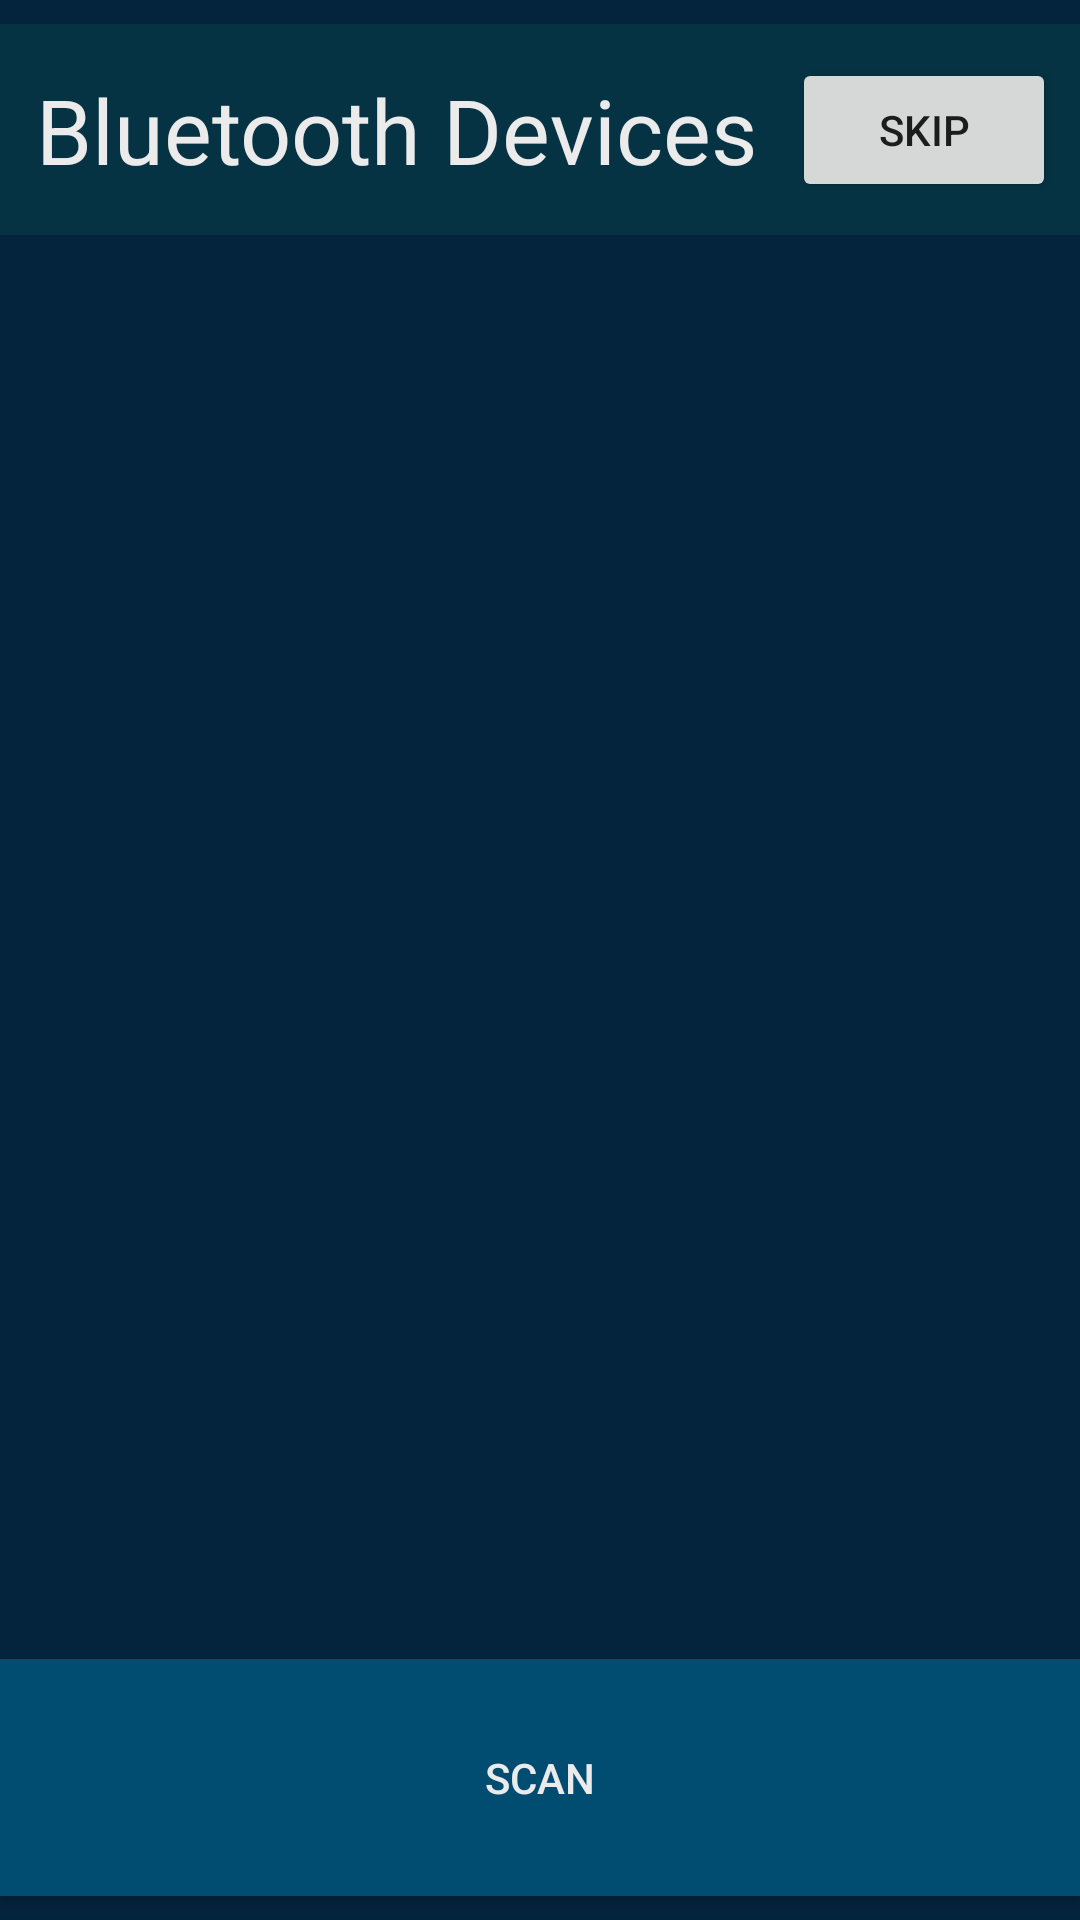

Here is an Android app screen rendered from its layout file. Give the layout XML and the strings, colors and styles it references.
<!-- AndroidManifest.xml: application theme AppTheme.NoActionBar -->
<!-- res/layout/main.xml -->
<?xml version="1.0" encoding="utf-8"?>
<android.support.constraint.ConstraintLayout
    xmlns:android="http://schemas.android.com/apk/res/android"
    xmlns:app="http://schemas.android.com/apk/res-auto"
    xmlns:tools="http://schemas.android.com/tools"
    android:layout_width="match_parent"
    android:layout_height="match_parent"
    android:background="@color/darkBlue">


    <android.support.constraint.ConstraintLayout
        android:id="@+id/bluetooth_titlebar"
        android:layout_width="match_parent"
        android:layout_height="wrap_content"
        android:layout_marginTop="8dp"
        android:background="@color/dirtyBlue"
        app:layout_constraintTop_toTopOf="parent">

        <TextView
            android:id="@+id/tvTitle"
            android:layout_width="wrap_content"
            android:layout_height="wrap_content"
            android:layout_margin="15dp"
            android:layout_marginStart="8dp"
            android:layout_marginEnd="8dp"
            android:layout_marginBottom="8dp"
            android:text="Bluetooth Devices"
            android:textColor="@color/whitegrey"
            android:textSize="30dp"
            app:layout_constraintBottom_toBottomOf="parent"
            app:layout_constraintEnd_toStartOf="@+id/btnSkip"
            app:layout_constraintStart_toStartOf="parent"
            app:layout_constraintTop_toTopOf="parent" />

        <Button
            android:id="@+id/btnSkip"
            android:layout_width="wrap_content"
            android:layout_height="wrap_content"
            android:layout_marginTop="8dp"
            android:layout_marginEnd="8dp"
            android:layout_marginBottom="8dp"
            android:text="Skip"
            app:layout_constraintBottom_toBottomOf="parent"
            app:layout_constraintEnd_toEndOf="parent"
            app:layout_constraintTop_toTopOf="parent" />
    </android.support.constraint.ConstraintLayout>

    <android.support.v7.widget.RecyclerView
        android:id="@+id/recyclerview"
        android:layout_width="0dp"
        android:layout_height="0dp"
        android:layout_marginStart="8dp"
        android:layout_marginTop="8dp"
        android:layout_marginEnd="8dp"
        android:layout_marginBottom="8dp"
        app:layout_constraintBottom_toTopOf="@+id/btn_select"
        app:layout_constraintEnd_toEndOf="parent"
        app:layout_constraintStart_toStartOf="parent"
        app:layout_constraintTop_toBottomOf="@+id/bluetooth_titlebar"
        tools:listitem="@layout/device_element" />

    <Button
        android:id="@+id/btn_select"
        android:layout_width="match_parent"
        android:layout_height="wrap_content"
        android:layout_marginBottom="8dp"
        android:background="@color/Blue"
        android:padding="30dp"
        android:text="Scan"
        android:textColor="@color/whitegrey"
        app:layout_constraintBottom_toBottomOf="parent"
        app:layout_constraintEnd_toEndOf="parent"
        app:layout_constraintStart_toStartOf="parent" />


</android.support.constraint.ConstraintLayout>
<!-- res/layout/device_element.xml (included above) -->
<?xml version="1.0" encoding="utf-8"?>
<RelativeLayout xmlns:android="http://schemas.android.com/apk/res/android"
    android:layout_width="wrap_content"
    android:layout_height="wrap_content"
    android:orientation="vertical"
    android:padding="16dp"
    android:textColor="@color/black"
    android:layout_margin="3dp"
    android:background="@color/whitegrey"
    android:id="@+id/element_layout"
    >

    <TextView
        android:id="@+id/name"
        android:layout_width="wrap_content"
        android:layout_height="wrap_content"
        android:layout_alignParentStart="true"
        android:text="Car1"
        android:textColor="@color/dirtyBlue"
        android:textSize="20dp" />

    <TextView
        android:id="@+id/address"
        android:layout_width="wrap_content"
        android:layout_height="wrap_content"
        android:layout_alignParentRight="true"
        android:text="120492.23014"
        android:textColor="@color/dirtyBlue"
        android:textSize="15dp" />

</RelativeLayout>
<!-- resources referenced by this layout -->
<resources>
  <color name="Blue">#004D71</color>
  <color name="black">#FF000000</color>
  <color name="darkBlue">#04243D</color>
  <color name="dirtyBlue">#053343</color>
  <color name="whitegrey">#ECEBEB</color>
  <style name="AppTheme.NoActionBar">
          <item name="windowActionBar">false</item>
          <item name="windowNoTitle">true</item>
          <item name="android:windowAnimationStyle">@null</item>
      </style>
</resources>
